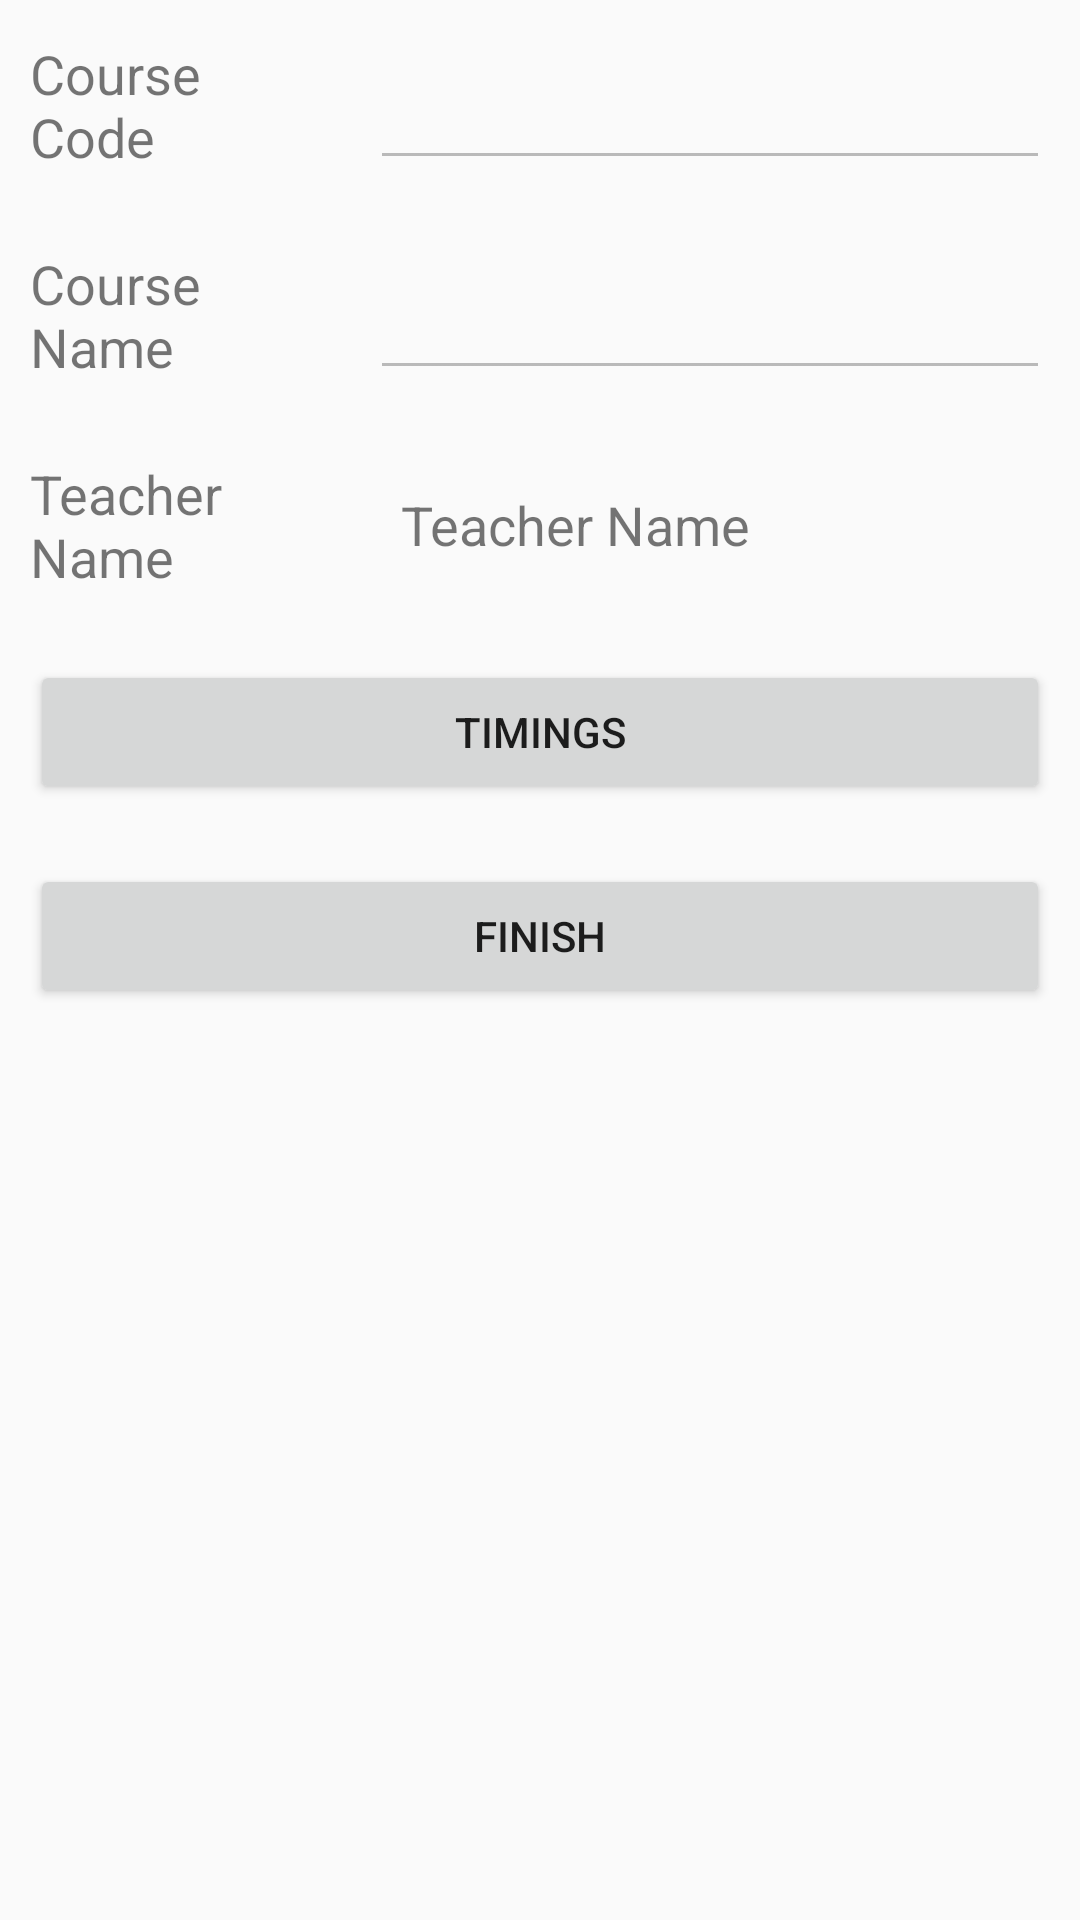

The Android layout XML behind this screen, and the referenced resources:
<!-- AndroidManifest.xml: application theme AppTheme -->
<!-- res/layout/activity_course_info.xml -->
<?xml version="1.0" encoding="utf-8"?>
<LinearLayout
        xmlns:android="http://schemas.android.com/apk/res/android"
        xmlns:tools="http://schemas.android.com/tools"
        android:orientation="vertical"
        android:layout_width="match_parent"
        android:layout_height="match_parent"
        tools:context=".Activities.CourseInfoActivity">

        

        <LinearLayout
                android:id="@+id/linearLayout_coursePassword"
                android:layout_width="match_parent"
                android:layout_height="50dp"
                android:orientation="horizontal"
                android:visibility="gone"
                android:layout_margin="10dp" >

            <TextView
                    android:layout_width="match_parent"
                    android:layout_height="match_parent"
                    android:layout_weight="1.45"
                    android:layout_marginEnd="20dp"
                    android:layout_marginRight="20dp"
                    android:text="@string/text_course_password"
                    android:textSize="18sp"
                    android:gravity="center_vertical" />

            <TextView
                    android:id="@+id/textView_coursePassword"
                    android:layout_width="match_parent"
                    android:layout_height="match_parent"
                    android:layout_weight="1"
                    android:text="@string/text_course_password"
                    android:textSize="18sp"
                    android:gravity="center_vertical" />

        </LinearLayout>

        

        <LinearLayout
                android:layout_width="match_parent"
                android:layout_height="50dp"
                android:orientation="horizontal"
                android:layout_margin="10dp" >

            <TextView
                    android:layout_width="match_parent"
                    android:layout_height="match_parent"
                    android:layout_weight="2"
                    android:layout_marginEnd="20dp"
                    android:layout_marginRight="20dp"
                    android:text="@string/text_course_code"
                    android:textSize="18sp"
                    android:gravity="center_vertical" />

            <EditText
                    android:id="@+id/textView_courseCode"
                    android:layout_width="match_parent"
                    android:layout_height="match_parent"
                    android:layout_weight="1"
                    android:maxLines="1"
                    android:inputType="text"
                    android:enabled="false"
                    android:textSize="18sp"
                    android:gravity="center_vertical" />

        </LinearLayout>

        

        <LinearLayout
                android:layout_width="match_parent"
                android:layout_height="50dp"
                android:orientation="horizontal"
                android:layout_margin="10dp" >

            <TextView
                    android:layout_width="match_parent"
                    android:layout_height="match_parent"
                    android:layout_weight="2"
                    android:layout_marginEnd="20dp"
                    android:layout_marginRight="20dp"
                    android:text="@string/text_course_name"
                    android:textSize="18sp"
                    android:gravity="center_vertical" />

            <EditText
                    android:id="@+id/textView_courseName"
                    android:layout_width="match_parent"
                    android:layout_height="match_parent"
                    android:layout_weight="1"
                    android:maxLines="1"
                    android:enabled="false"
                    android:textSize="18sp"
                    android:gravity="center_vertical" />

        </LinearLayout>

    

    <LinearLayout
            android:id="@+id/linearLayout_teacherName"
            android:layout_width="match_parent"
            android:layout_height="50dp"
            android:orientation="horizontal"
            android:layout_margin="10dp" >

        <TextView
                android:layout_width="match_parent"
                android:layout_height="match_parent"
                android:layout_weight="1.75"
                android:layout_marginEnd="20dp"
                android:layout_marginRight="20dp"
                android:text="@string/text_teacher_name"
                android:textSize="18sp"
                android:gravity="center_vertical" />

        <TextView
                android:id="@+id/textView_teacherName"
                android:layout_width="match_parent"
                android:layout_height="match_parent"
                android:layout_weight="1"
                android:text="@string/text_teacher_name"
                android:textSize="18sp"
                android:gravity="center_vertical" />

    </LinearLayout>

    <Button
            android:id="@+id/button_timings"
            android:layout_width="match_parent"
            android:layout_height="wrap_content"
            android:layout_margin="10dp"
            android:text="@string/text_timings"
            android:onClick="timings" />

    <Button
            android:id="@+id/button_teachingAssistant"
            android:visibility="gone"
            android:layout_width="match_parent"
            android:layout_height="wrap_content"
            android:layout_margin="10dp"
            android:text="@string/text_teachingAssistants"
            android:onClick="teachingAssistants" />

    <Button
            android:id="@+id/button_inviteStudents"
            android:visibility="gone"
            android:layout_width="match_parent"
            android:layout_height="wrap_content"
            android:layout_margin="10dp"
            android:text="@string/text_inviteStudents"
            android:onClick="inviteStudents" />

    <Button
            android:id="@+id/button_finish"
            android:layout_width="match_parent"
            android:layout_height="wrap_content"
            android:layout_margin="10dp"
            android:text="@string/text_finish"
            android:onClick="finish" />

</LinearLayout>
<!-- resources referenced by this layout -->
<resources>
  <string name="text_course_code">Course Code</string>
  <string name="text_course_name">Course Name</string>
  <string name="text_course_password">Course Password</string>
  <string name="text_finish">Finish</string>
  <string name="text_inviteStudents">Invite Students</string>
  <string name="text_teacher_name">Teacher Name</string>
  <string name="text_teachingAssistants">Teaching Assistants</string>
  <string name="text_timings">Timings</string>
  <style name="AppTheme" parent="Theme.AppCompat.Light.DarkActionBar">
          
          <item name="colorPrimary">@color/colorPrimary</item>
          <item name="colorPrimaryDark">@color/colorPrimaryDark</item>
          <item name="colorAccent">@color/colorAccent</item>
      </style>
  <color name="colorPrimary">#215ea6</color>
  <color name="colorPrimaryDark">#215ea6</color>
  <color name="colorAccent">#D81B60</color>
</resources>
